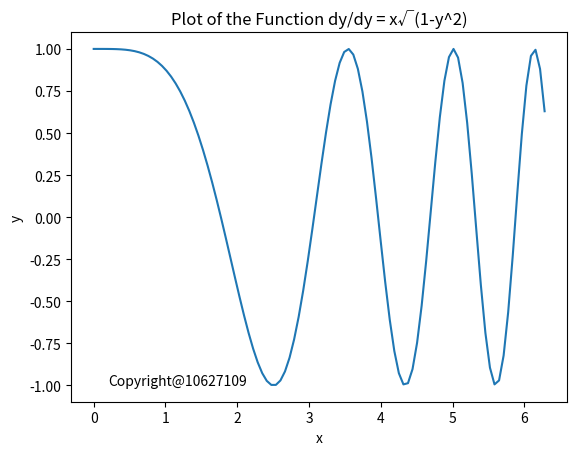

Python code for this plot:
import numpy as np
import matplotlib.pyplot as plt

x = np.linspace ( 0, 2 * np.pi, 100 ) # 於 [-3, 3] 產生 100 個點
y = np.sin( x**2 / 2  + np.pi / 2 )

plt.plot ( x, y )
plt.xlabel ( 'x' )
plt.ylabel ( 'y' )
plt.title ( 'Plot of the Function dy/dy = x√(1-y^2)' )
plt.text ( 0.2, -1.0, 'Copyright@10627109' ) # 請加上你的數位簽章
plt.show ( )

